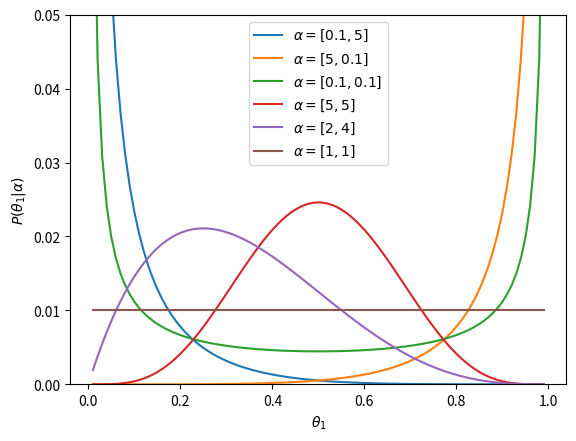

Generate this figure with matplotlib:
# -*- coding: utf-8 -*-
"""
Created on Thu Aug  6 16:55:47 2020

[redacted]
"""

from scipy.stats import dirichlet
import numpy as np
import matplotlib.pyplot as plt

quantiles_av=(np.arange(0.01,1,0.01))
quantiles_op=1-quantiles_av
quantiles=np.vstack((quantiles_av,quantiles_op))
alpha1=np.array([0.1, 5])
alpha2=np.array([5, 0.1])
alpha3=np.array([0.1, 0.1])
alpha4=np.array([5,5])
alpha5=np.array([2,4])
alpha6=np.array([1,1])


res1=np.zeros([1, quantiles.shape[1]])
res2=np.zeros([1, quantiles.shape[1]])
res3=np.zeros([1, quantiles.shape[1]])
res4=np.zeros([1, quantiles.shape[1]])
res5=np.zeros([1, quantiles.shape[1]])
res6=np.zeros([1, quantiles.shape[1]])
for i in range(quantiles.shape[1]):
    res1[0][i]=dirichlet.pdf(quantiles[:,i],alpha1)
    res2[0][i]=dirichlet.pdf(quantiles[:,i],alpha2)
    res3[0][i]=dirichlet.pdf(quantiles[:,i],alpha3)
    res4[0][i]=dirichlet.pdf(quantiles[:,i],alpha4)
    res5[0][i]=dirichlet.pdf(quantiles[:,i],alpha5)
    res6[0][i]=dirichlet.pdf(quantiles[:,i],alpha6)
    
res1=res1/np.sum(res1)
res2=res2/np.sum(res2)
res3=res3/np.sum(res3)
res4=res4/np.sum(res4)
res5=res5/np.sum(res5)
res6=res6/np.sum(res6)
plt.plot(quantiles_av,res1[0],label=r'$\alpha=[0.1, 5]$')
plt.plot(quantiles_av,res2[0],label=r'$\alpha=[5, 0.1]$')
plt.plot(quantiles_av,res3[0],label=r'$\alpha=[0.1, 0.1]$')
plt.plot(quantiles_av,res4[0],label=r'$\alpha=[5, 5]$')
plt.plot(quantiles_av,res5[0],label=r'$\alpha=[2, 4]$')
plt.plot(quantiles_av,res6[0],label=r'$\alpha=[1, 1]$')
axes=plt.gca()
axes.set_ylim([0,0.05])
plt.xlabel(r"$\theta_1$")
plt.ylabel(r"$P(\theta_1|\alpha)$")
plt.legend()
plt.show
